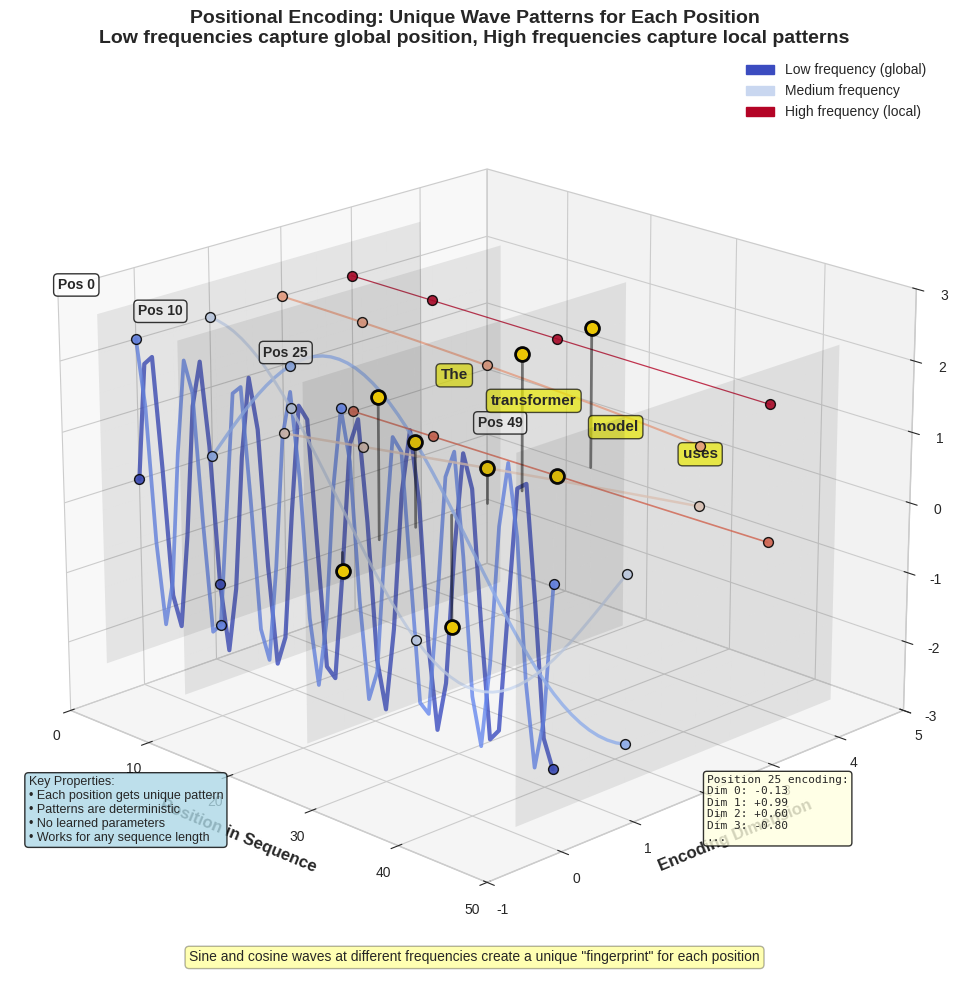

Python code for this plot: (Note: this script raises an exception after producing the figure.)
"""
Generate 3D positional encoding waves visualization
Shows how sine/cosine waves create unique position signatures
"""

import numpy as np
import matplotlib.pyplot as plt
from mpl_toolkits.mplot3d import Axes3D
import matplotlib.patches as mpatches

# Set style
plt.style.use('seaborn-v0_8-whitegrid')

# Create figure
fig = plt.figure(figsize=(14, 10))

# Main 3D plot
ax = fig.add_subplot(111, projection='3d')

# Parameters
max_position = 50  # Maximum sequence position
n_dimensions = 8   # Number of encoding dimensions to show
positions = np.arange(0, max_position)

# Colors for different frequency waves
colors = plt.cm.coolwarm(np.linspace(0, 1, n_dimensions))

# Generate positional encoding waves
for dim in range(n_dimensions):
    if dim % 2 == 0:
        # Sine wave for even dimensions
        wavelength = 10000 ** (dim / n_dimensions)
        encoding = np.sin(positions / wavelength)
        wave_type = 'sin'
    else:
        # Cosine wave for odd dimensions
        wavelength = 10000 ** ((dim-1) / n_dimensions)
        encoding = np.cos(positions / wavelength)
        wave_type = 'cos'

    # Create 3D wave
    x = positions
    y = np.full_like(positions, dim * 0.5)  # Spread dimensions along y
    z = encoding * 2  # Scale encoding for visibility

    # Plot wave with varying thickness based on frequency
    linewidth = 3 - dim * 0.3
    ax.plot(x, y, z, color=colors[dim], linewidth=linewidth,
           label=f'Dim {dim}: {wave_type}(pos/{wavelength:.0f})',
           alpha=0.8)

    # Add markers at key positions
    key_positions = [0, 10, 25, 49]
    for kp in key_positions:
        if kp < len(positions):
            ax.scatter(x[kp], y[kp], z[kp], s=50, color=colors[dim],
                      edgecolors='black', linewidth=1, alpha=0.9)

# Highlight specific positions with vertical planes
highlight_positions = [0, 10, 25, 49]
for hp in highlight_positions:
    if hp < max_position:
        # Create vertical plane
        y_plane = np.linspace(-0.5, n_dimensions * 0.5, 10)
        z_plane = np.linspace(-2.5, 2.5, 10)
        Y_plane, Z_plane = np.meshgrid(y_plane, z_plane)
        X_plane = np.full_like(Y_plane, hp)

        ax.plot_surface(X_plane, Y_plane, Z_plane, alpha=0.1,
                       color='gray', edgecolor='none')

        # Add position label
        ax.text(hp, -1, 3, f'Pos {hp}', fontsize=10, fontweight='bold',
               bbox=dict(boxstyle='round', facecolor='white', alpha=0.8))

# Add word examples at specific positions
words = ['The', 'transformer', 'model', 'uses']
word_positions = [0, 10, 20, 30]
for word, pos in zip(words, word_positions):
    if pos < max_position:
        ax.text(pos, n_dimensions * 0.5 + 0.5, 0, word,
               fontsize=11, fontweight='bold', ha='center',
               bbox=dict(boxstyle='round', facecolor='yellow', alpha=0.7))

# Create unique encoding visualization for position 25
pos_25_encoding = []
for dim in range(n_dimensions):
    if dim % 2 == 0:
        wavelength = 10000 ** (dim / n_dimensions)
        value = np.sin(25 / wavelength)
    else:
        wavelength = 10000 ** ((dim-1) / n_dimensions)
        value = np.cos(25 / wavelength)
    pos_25_encoding.append(value)

# Draw encoding vector for position 25
start_x = 25
for i, val in enumerate(pos_25_encoding):
    ax.plot([start_x, start_x], [i * 0.5, i * 0.5], [0, val * 2],
           'k-', linewidth=2, alpha=0.5)
    ax.scatter(start_x, i * 0.5, val * 2, s=100, c='gold',
              edgecolors='black', linewidth=2)

# Labels and title
ax.set_xlabel('Position in Sequence', fontsize=12, fontweight='bold')
ax.set_ylabel('Encoding Dimension', fontsize=12, fontweight='bold')
ax.set_zlabel('Encoding Value', fontsize=12, fontweight='bold')
ax.set_title('Positional Encoding: Unique Wave Patterns for Each Position\n' +
            'Low frequencies capture global position, High frequencies capture local patterns',
            fontsize=14, fontweight='bold')

# Set viewing angle
ax.view_init(elev=20, azim=-45)

# Set limits
ax.set_xlim(0, max_position)
ax.set_ylim(-1, n_dimensions * 0.5 + 1)
ax.set_zlim(-3, 3)

# Add legend with frequency information
legend_elements = [
    mpatches.Patch(color=colors[0], label='Low frequency (global)'),
    mpatches.Patch(color=colors[3], label='Medium frequency'),
    mpatches.Patch(color=colors[7], label='High frequency (local)')
]
ax.legend(handles=legend_elements, loc='upper right', fontsize=10)

# Add explanation boxes
ax.text2D(0.02, 0.15,
         'Key Properties:\n'
         '• Each position gets unique pattern\n'
         '• Patterns are deterministic\n'
         '• No learned parameters\n'
         '• Works for any sequence length',
         transform=ax.transAxes, fontsize=9,
         bbox=dict(boxstyle='round', facecolor='lightblue', alpha=0.8))

ax.text2D(0.75, 0.15,
         'Position 25 encoding:\n' +
         '\n'.join([f'Dim {i}: {val:+.2f}' for i, val in enumerate(pos_25_encoding[:4])]) +
         '\n...',
         transform=ax.transAxes, fontsize=8, family='monospace',
         bbox=dict(boxstyle='round', facecolor='lightyellow', alpha=0.8))

# Bottom annotation
ax.text2D(0.5, 0.02,
         'Sine and cosine waves at different frequencies create a unique "fingerprint" for each position',
         transform=ax.transAxes, fontsize=10, ha='center',
         bbox=dict(boxstyle='round', facecolor='yellow', alpha=0.3))

plt.tight_layout()
plt.savefig('../figures/positional_waves_3d.pdf', dpi=300, bbox_inches='tight')
print("Generated: positional_waves_3d.pdf")
plt.close()